Image classification data set "NN_Dataset" (Lastopia/COMP9517-Arcadia on GitHub). Class labels (12): ants, bees, beetles, caterpillars, earthworms, earwigs, grasshoppers, moths, slugs, snails, wasps, weevils.

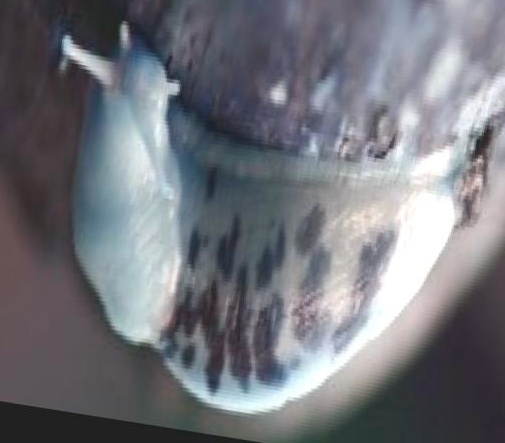
Label: slugs

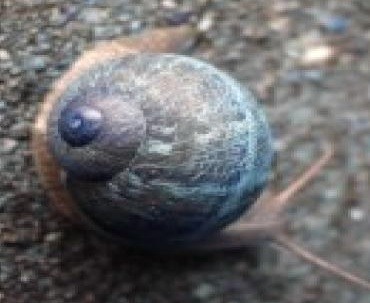
Label: snails

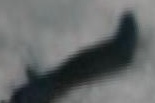
Label: earthworms

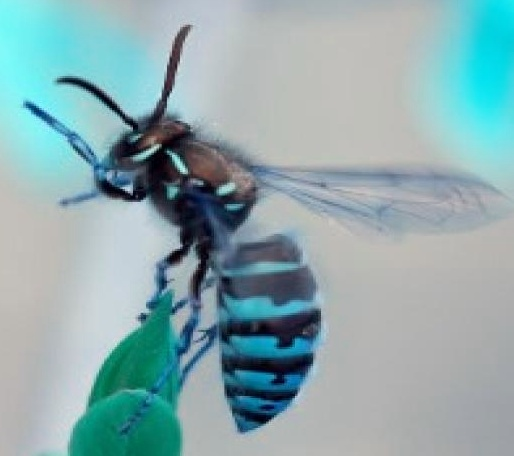
Label: wasps

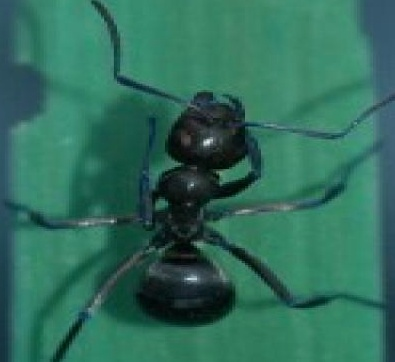
Label: ants

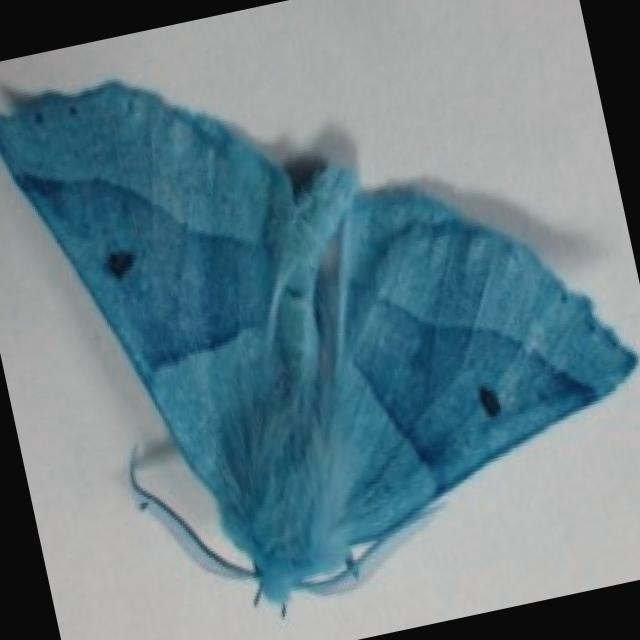
Label: moths
